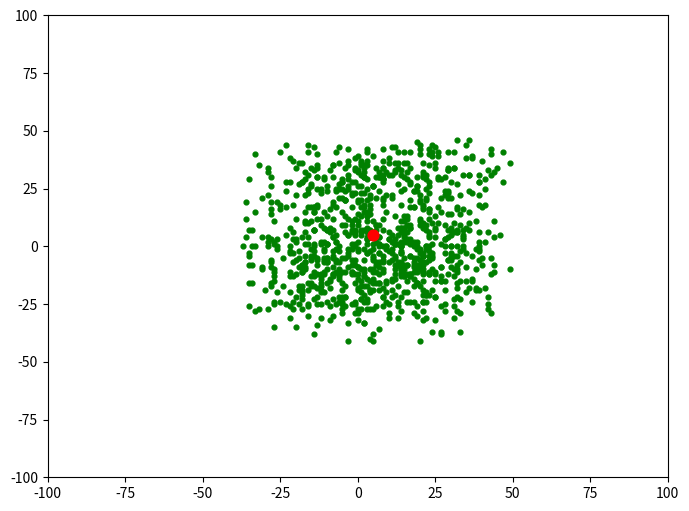

Here is the Python script that generated this plot:
import numpy as np
import matplotlib.pyplot as plt

# указав размер для каждого и
# каждый сюжет matplotlib по всему миру

plt.rcParams['figure.figsize'] = [8, 6]

# определение объектов списка с диапазоном графика

x1_range = [-100, 100]
x2_range = [-100, 100]

# пустой список объектов для хранения населения

population = []


# эта функция используется для генерации населения
# и добавление его в список населения, определенный выше
# принимает атрибуты как нет. функций в
# Население и размер, который у нас есть в нем

def populate(features, size=1000):
    # здесь мы определяем координату
    # для каждого субъекта в популяции

    initial = []
    for _ in range(size):
        entity = []
        for feature in features:
            # this * переменная функции распаковывает список
            # или кортеж в аргументах позиции.

            val = np.random.randint(*feature)
            entity.append(val)
        initial.append(entity)

    return np.array(initial)


# определение вируса в виде массива numy

virus = np.array([5, 5])


# только 100 подходящих выживут в этом


def fitness(population, virus, size=100):
    scores = []

    # enumerate также предоставляет индекс как для итератора

    for index, entity in enumerate(population):
        score = np.sum((entity - virus) ** 2)
        scores.append((score, index))
    scores = sorted(scores)[:size]
    return np.array(scores)[:, 1]


# эта функция используется для построения графика

def draw(population, virus):
    plt.xlim((-100, 100))
    plt.ylim((-100, 100))
    plt.scatter(population[:, 0], population[:, 1], c='green', s=12)
    plt.scatter(virus[0], virus[1], c='red', s=60)


def reduction(population, virus, size=100):
    # только индекс наиболее подходящих
    # возвращается в отсортированном формате

    fittest = fitness(population, virus, size)
    new_pop = []
    for item in fittest:
        new_pop.append(population[item])
    return np.array(new_pop)


# перекрестная мутация для генерации следующего поколения
# Количество
# населения, которое
# будет
# более
# защищено
# от
# вируса, чем
# предыдущие


def cross(population, size=1000):
    new_pop = []
    for _ in range(size):
        p = population[np.random.randint(0, len(population))]
        m = population[np.random.randint(0, len(population))]

        # мы рассматриваем только половину каждого
        # без учета случайного выбора

        entity = []
        entity.append(*p[:len(p) // 2])
        entity.append(*m[len(m) // 2:])
        new_pop.append(entity)
    return np.array(new_pop)


# генерация и добавление случайных объектов в
# сущность, чтобы она выглядела более распределенной

def mutate(population):
    return population + np.random.randint(-10, 10, 2000).reshape(1000, 2)


# полный цикл вышеуказанных шагов

population = populate([x1_range, x2_range], 1000)


# gens - номер поколения

def cycle(population, virus, gens=1):
    # если мы изменим значение gens, мы получим
    # следующее и генетически более мощное поколение

    for _ in range(gens):
        population = reduction(population, virus, 100)
        population = cross(population, 1000)
        population = mutate(population)
    return population


population = cycle(population, virus)

print(draw(population, virus))
plt.show()